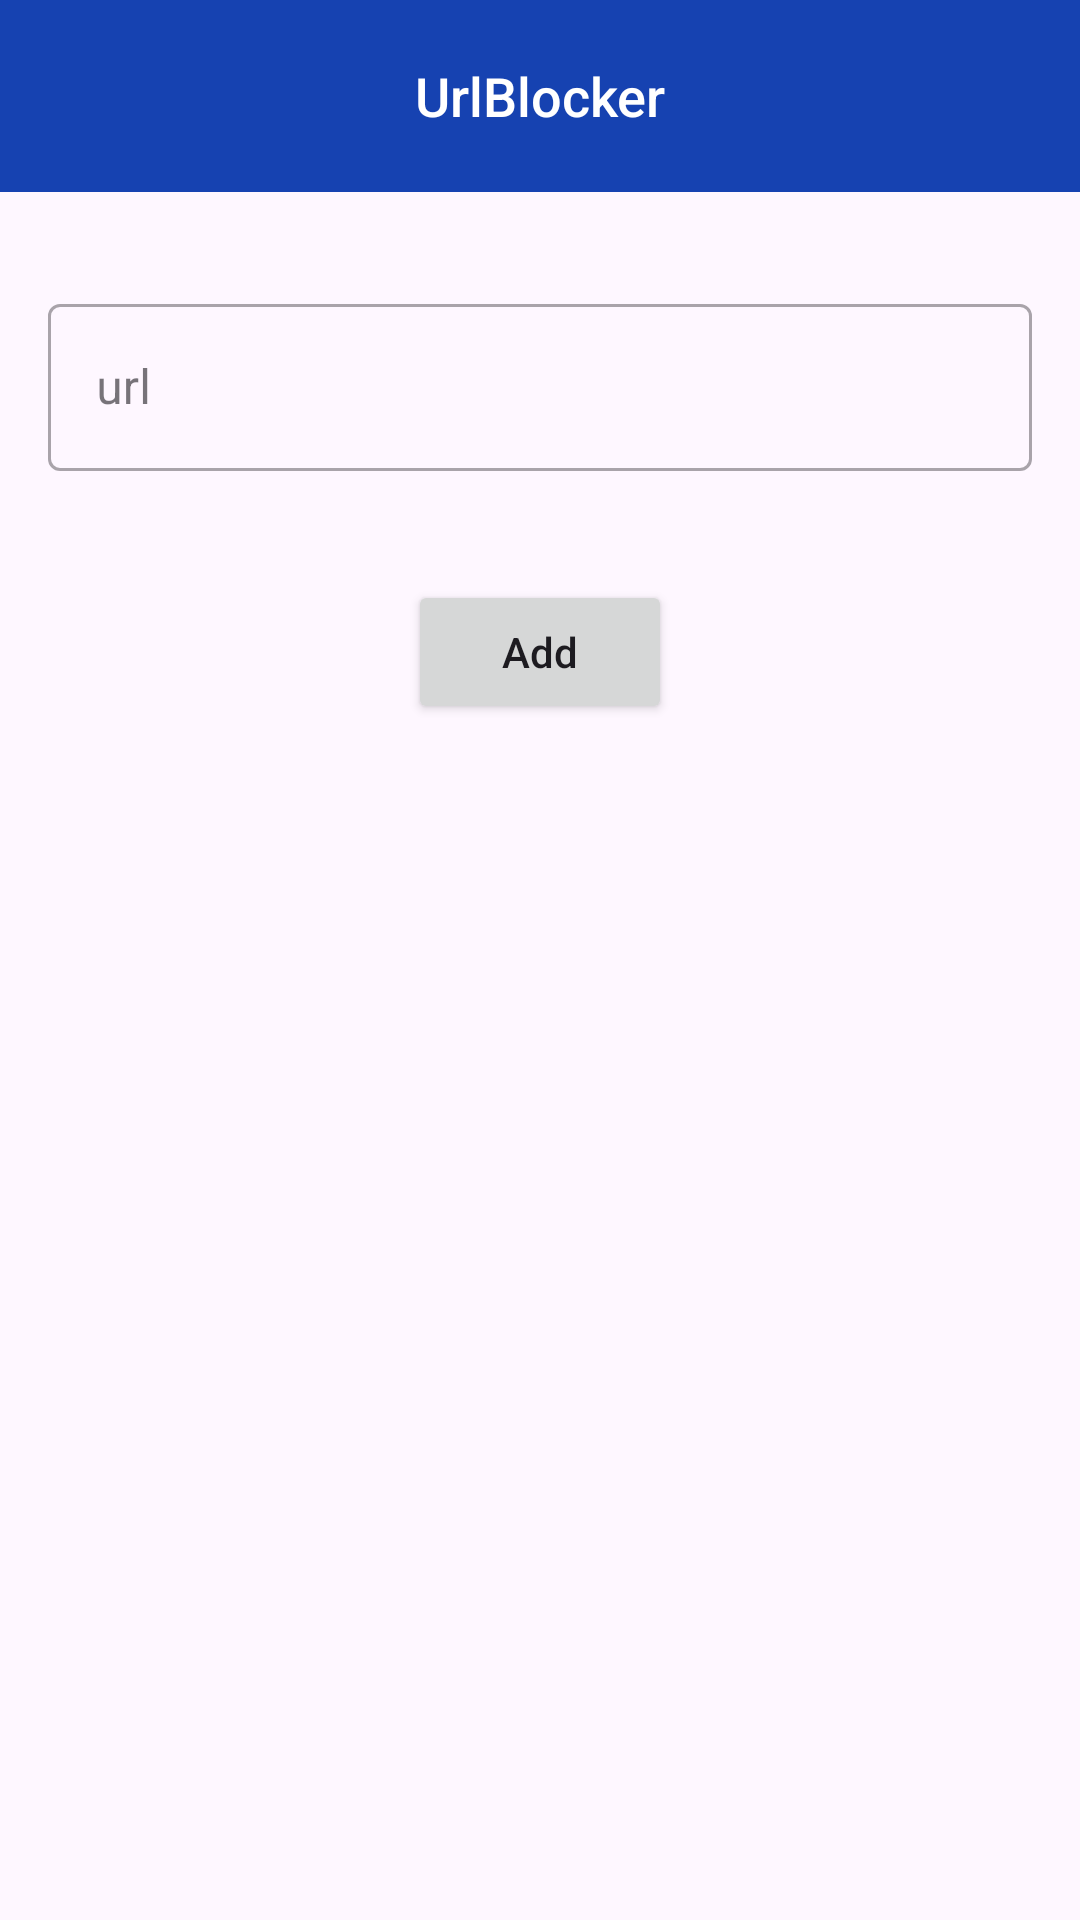

Layout XML and referenced resources for this Android screen:
<!-- AndroidManifest.xml: application theme Theme.UrlBlocker -->
<!-- res/layout/activity_main.xml -->
<?xml version="1.0" encoding="utf-8"?>
<LinearLayout xmlns:android="http://schemas.android.com/apk/res/android"
    xmlns:app="http://schemas.android.com/apk/res-auto"
    xmlns:tools="http://schemas.android.com/tools"
    android:id="@+id/main"
    android:layout_width="match_parent"
    android:layout_height="match_parent"
    android:orientation="vertical"
    tools:context=".MainActivity">

    <com.google.android.material.appbar.AppBarLayout
        style="@style/AppTheme.AppBarOverlay"
        android:layout_width="match_parent"
        android:layout_height="wrap_content">

        <androidx.appcompat.widget.Toolbar
            android:layout_width="match_parent"
            android:layout_height="?attr/actionBarSize"
            android:background="@color/primary_dark">

            <TextView
                android:layout_width="wrap_content"
                android:layout_height="wrap_content"
                android:layout_gravity="center_horizontal"
                android:text="@string/app_name"
                android:textColor="@color/white"
                android:textSize="18sp"
                android:fontFamily="sans-serif-medium"/>

        </androidx.appcompat.widget.Toolbar>

    </com.google.android.material.appbar.AppBarLayout>

    <com.google.android.material.textfield.TextInputLayout
        style="@style/Widget.MaterialComponents.TextInputLayout.OutlinedBox"
        android:id="@+id/urlLayout"
        android:layout_marginTop="32dp"
        android:layout_width="match_parent"
        android:layout_height="wrap_content"
        android:paddingHorizontal="16dp"
        android:hint="@string/url_txt"
        app:errorEnabled="true">

        <com.google.android.material.textfield.TextInputEditText
            android:id="@+id/urlTextInput"
            android:layout_width="match_parent"
            android:layout_height="wrap_content"
            android:singleLine="true"/>

    </com.google.android.material.textfield.TextInputLayout>

    <Button
        android:id="@+id/addButton"
        android:layout_marginTop="16dp"
        android:layout_width="wrap_content"
        android:layout_height="wrap_content"
        android:layout_gravity="center_horizontal"
        android:text="@string/add_button"
        android:textAllCaps="false" />

    <androidx.recyclerview.widget.RecyclerView
        android:layout_marginTop="16dp"
        android:id="@+id/browserHistoryUrl"
        android:layout_width="match_parent"
        android:layout_height="wrap_content"
        android:paddingHorizontal="16dp"/>

</LinearLayout>
<!-- resources referenced by this layout -->
<resources>
  <color name="primary_dark">#1642B1</color>
  <color name="white">#FFFFFFFF</color>
  <string name="add_button">Add</string>
  <string name="app_name">UrlBlocker</string>
  <string name="url_txt">url</string>
  <style name="AppTheme.AppBarOverlay" parent="ThemeOverlay.AppCompat.Dark.ActionBar" />
  <style name="Theme.UrlBlocker" parent="Base.Theme.UrlBlocker">
          <item name="colorPrimary">@color/primary</item>
          <item name="colorPrimaryDark">@color/primary_dark</item>
          <item name="colorOnError">#DB5454</item>
      </style>
  <style name="Base.Theme.UrlBlocker" parent="Theme.Material3.DayNight.NoActionBar">
          
          
      </style>
  <color name="primary">#1642A1</color>
</resources>
